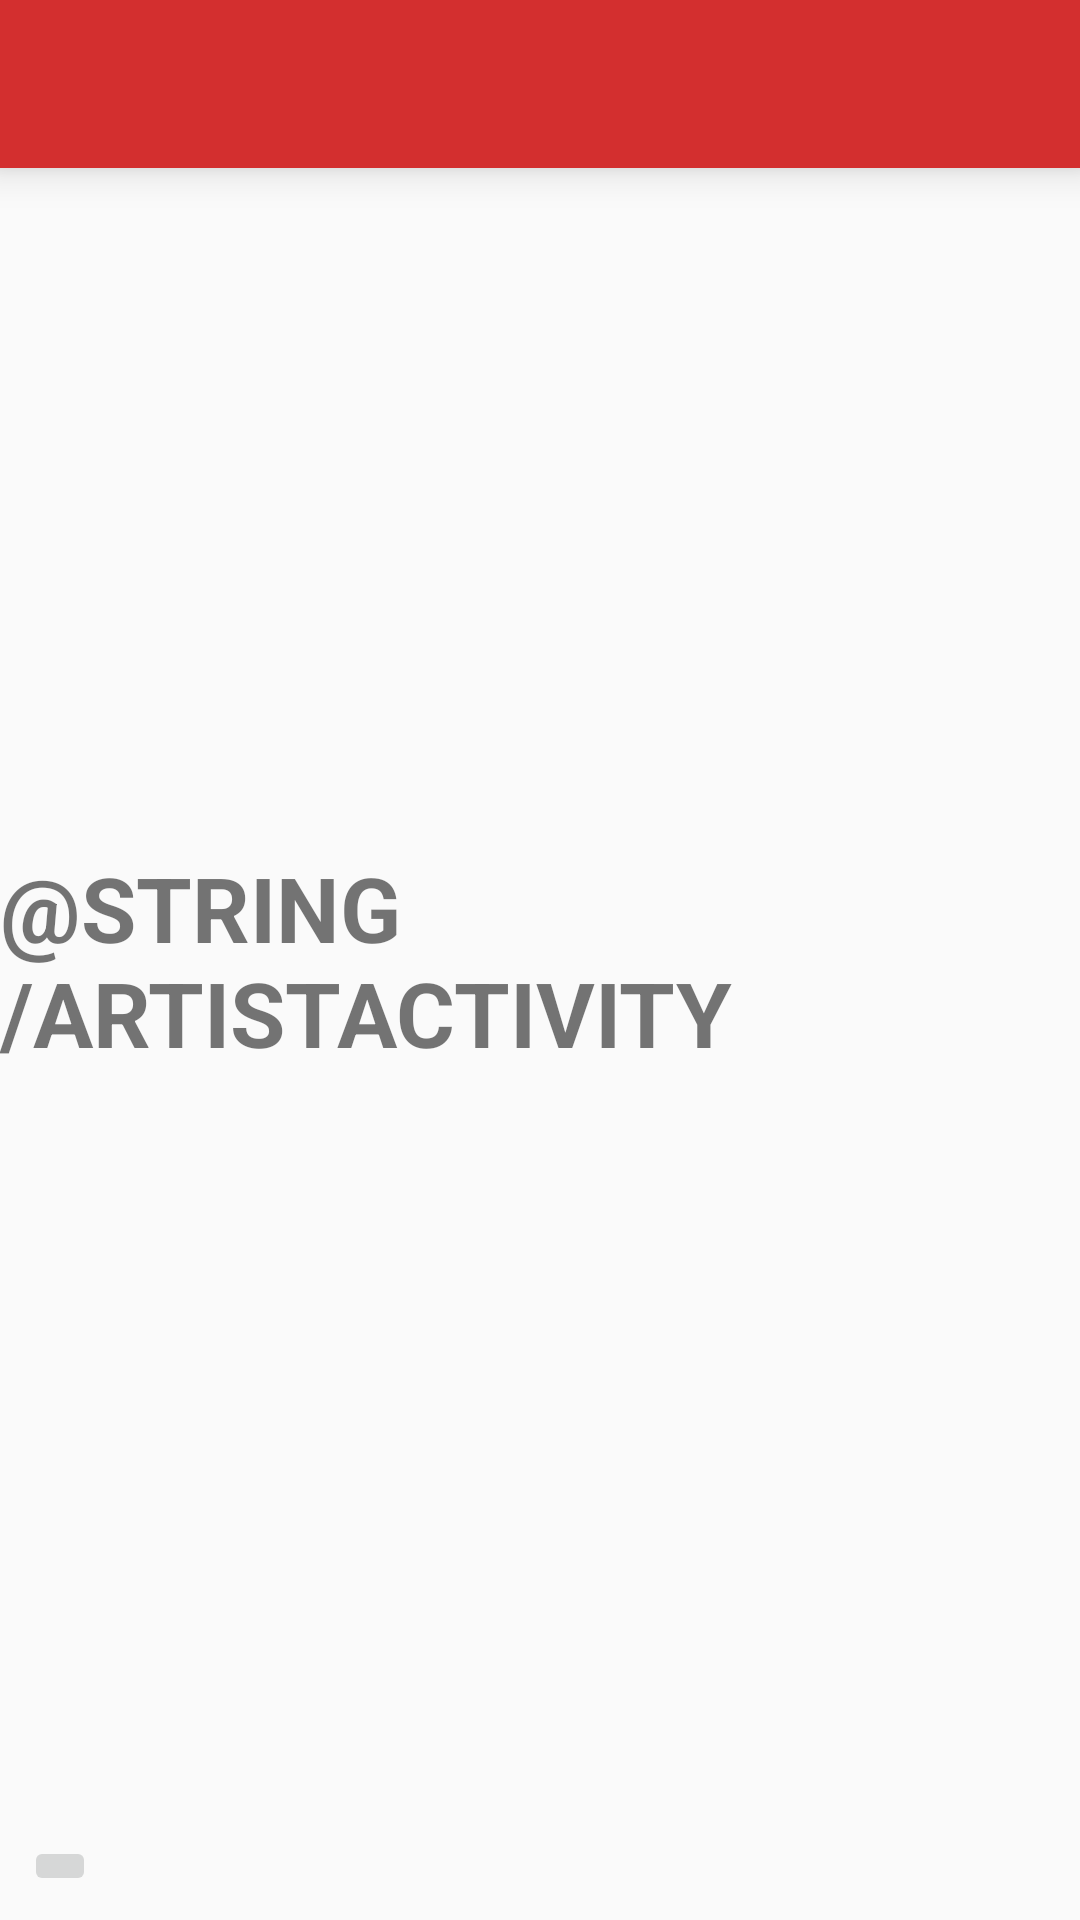

Android layout source for this screen:
<!-- AndroidManifest.xml: application theme AppTheme -->
<!-- res/layout/activity_current_artist.xml -->
<?xml version="1.0" encoding="utf-8"?>
<RelativeLayout xmlns:android="http://schemas.android.com/apk/res/android"
    xmlns:app="http://schemas.android.com/apk/res-auto"
    xmlns:tools="http://schemas.android.com/tools"
    android:layout_width="match_parent"
    android:layout_height="match_parent"
    tools:context=".CurrentGenreActivity">

    <android.support.v7.widget.Toolbar
        android:id="@+id/toolbar"
        android:elevation="8dp"
        android:layout_width="match_parent"
        android:layout_height="?attr/actionBarSize"
        android:background="@color/colorPrimary"
        android:theme="@style/ThemeOverlay.AppCompat.Dark.ActionBar"
        app:popupTheme="@style/ThemeOverlay.AppCompat.Light"/>

    <TextView
        android:layout_width="wrap_content"
        android:layout_height="wrap_content"
        android:layout_centerInParent="true"
        android:text="@string/artistActivity"
        android:textAllCaps="true"
        android:textSize="30sp"
        android:textStyle="bold"/>

    <ImageButton
        android:id="@+id/backButton"
        android:layout_width="wrap_content"
        android:layout_height="wrap_content"
        android:layout_alignParentBottom="true"
        android:layout_marginStart="8dp"
        android:layout_marginBottom="8dp"
        android:src="@drawable/ic_keyboard_arrow_left_black_24dp"/>

</RelativeLayout>
<!-- resources referenced by this layout -->
<resources>
  <color name="colorPrimary">#d32f2f</color>
  <style name="AppTheme" parent="Theme.AppCompat.Light.NoActionBar">
          
          <item name="colorPrimary">@color/colorPrimary</item>
          <item name="colorPrimaryDark">@color/colorPrimaryDark</item>
          <item name="colorAccent">@color/colorAccent</item>
  
  
  
      </style>
  <color name="colorPrimaryDark">#b71c1c</color>
  <color name="colorAccent">#FF4081</color>
</resources>
